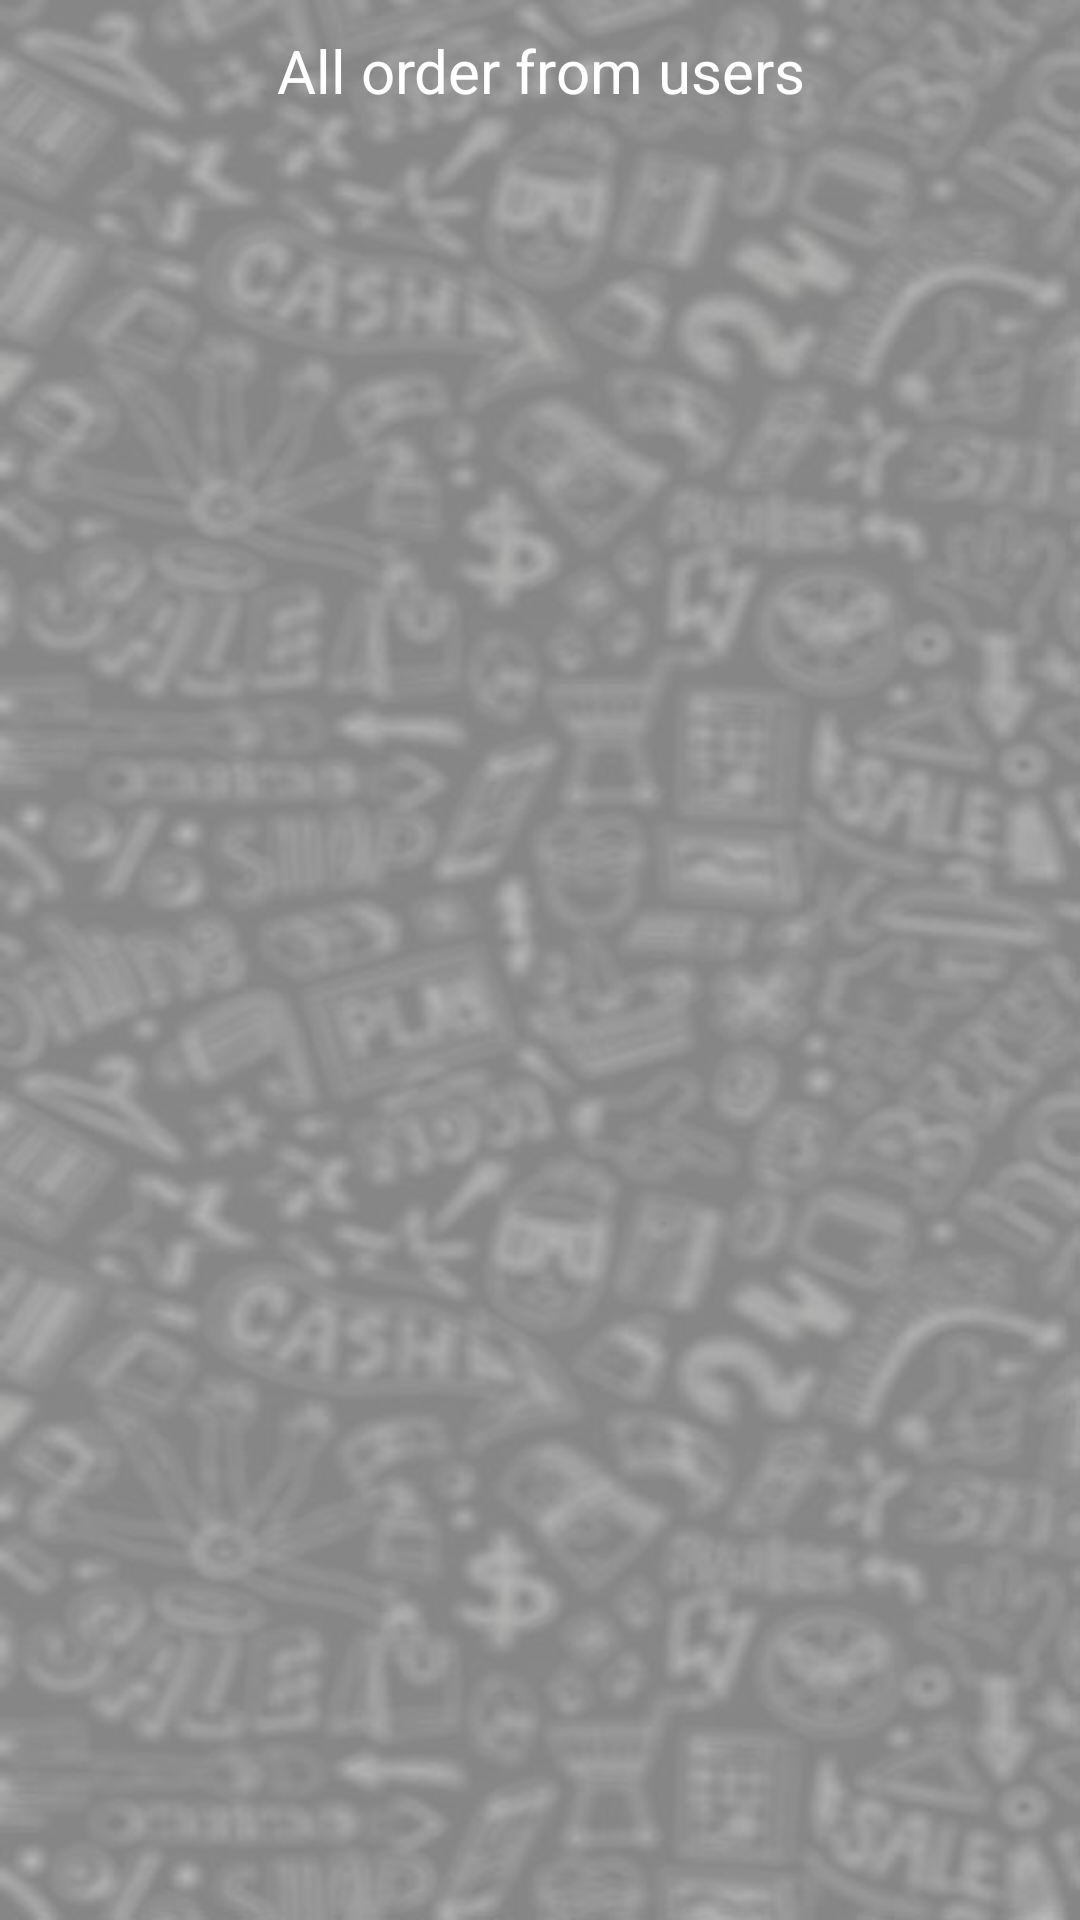

Here is an Android app screen rendered from its layout file. Give the layout XML and the strings, colors and styles it references.
<!-- AndroidManifest.xml: application theme Theme.Dokan -->
<!-- res/layout/activity_all_order.xml -->
<?xml version="1.0" encoding="utf-8"?>
<androidx.constraintlayout.widget.ConstraintLayout xmlns:android="http://schemas.android.com/apk/res/android"
    xmlns:app="http://schemas.android.com/apk/res-auto"
    xmlns:tools="http://schemas.android.com/tools"
    android:layout_width="match_parent"
    android:background="@drawable/onlineopy"
    android:layout_height="match_parent"
    tools:context=".AdminClasses.AllOrderActivity">

    <TextView
        android:id="@+id/textView8"
        android:layout_width="match_parent"
        android:layout_height="wrap_content"
        android:layout_marginTop="10dp"
        android:gravity="center"
        android:text="All order from users"
        android:textColor="@color/white"
        android:textSize="20dp"
        app:layout_constraintEnd_toEndOf="parent"
        app:layout_constraintStart_toStartOf="parent"
        app:layout_constraintTop_toTopOf="parent" />

    <androidx.recyclerview.widget.RecyclerView
        android:id="@+id/customerorderrecyclerView"
        android:layout_width="0dp"
        android:layout_height="637dp"
        android:layout_marginTop="20dp"
        android:padding="5dp"
        app:layout_constraintBottom_toBottomOf="parent"
        app:layout_constraintEnd_toEndOf="parent"
        app:layout_constraintStart_toStartOf="parent"
        app:layout_constraintTop_toBottomOf="@+id/textView8"
        app:layout_constraintVertical_bias="0.0"
        tools:ignore="MissingConstraints" />

</androidx.constraintlayout.widget.ConstraintLayout>
<!-- resources referenced by this layout -->
<resources>
  <!-- drawable onlineopy: jpg bitmap (drawable-v24, 52521 bytes) -->
  <style name="Theme.Dokan" parent="Theme.AppCompat.Light.NoActionBar">
          
          <item name="colorPrimary">@color/purple_500</item>
          <item name="colorPrimaryVariant">@color/purple_700</item>
          <item name="colorOnPrimary">@color/white</item>
          
          <item name="colorSecondary">@color/teal_200</item>
          <item name="colorSecondaryVariant">@color/teal_700</item>
          <item name="colorOnSecondary">@color/black</item>
          
          <item name="android:statusBarColor" tools:targetApi="l">?attr/colorPrimaryVariant</item>
          
      </style>
  <!-- not gathered from this repository: default colours our renderer supplied (Android Studio template values) -->
  <color name="purple_500">#FF6200EE</color>
  <color name="purple_700">#FF3700B3</color>
  <color name="teal_200">#FF03DAC5</color>
  <color name="teal_700">#FF018786</color>
  <color name="black">#FF000000</color>
  <color name="white">#FFFFFFFF</color>
</resources>
